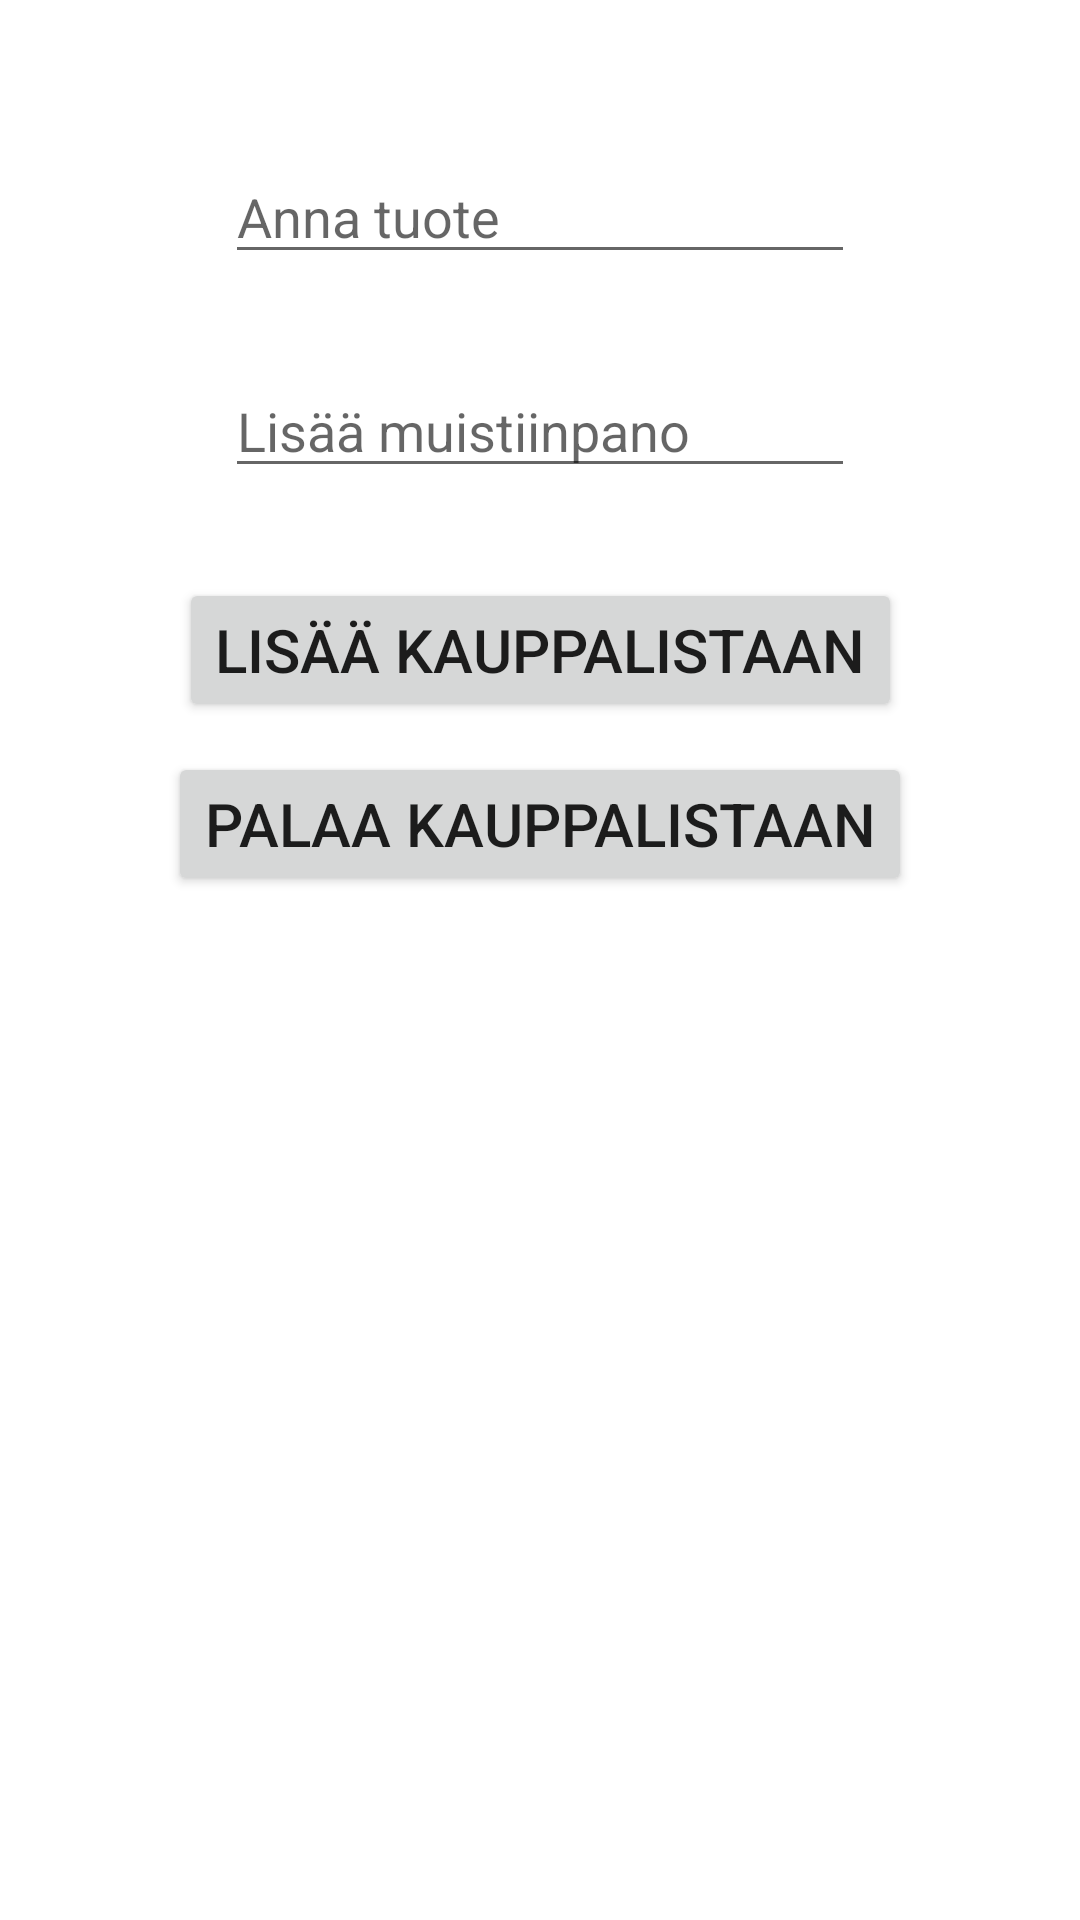

Android layout source for this screen:
<!-- AndroidManifest.xml: application theme Theme.Ostoslista -->
<!-- res/layout/activity_add.xml -->
<?xml version="1.0" encoding="utf-8"?>
<androidx.constraintlayout.widget.ConstraintLayout xmlns:android="http://schemas.android.com/apk/res/android"
    xmlns:app="http://schemas.android.com/apk/res-auto"
    xmlns:tools="http://schemas.android.com/tools"
    android:layout_width="match_parent"
    android:layout_height="match_parent"
    tools:context=".activity_add">

    <EditText
        android:id="@+id/txtAddSomething"
        android:layout_width="wrap_content"
        android:layout_height="wrap_content"
        android:layout_marginTop="50dp"
        android:ems="10"
        android:hint="Anna tuote"
        android:inputType="textPersonName"
        app:layout_constraintEnd_toEndOf="parent"
        app:layout_constraintStart_toStartOf="parent"
        app:layout_constraintTop_toTopOf="parent" />

    <EditText
        android:id="@+id/txtAddNote"
        android:layout_width="wrap_content"
        android:layout_height="wrap_content"
        android:layout_marginTop="30dp"
        android:ems="10"
        android:hint="Lisää muistiinpano"
        android:inputType="textPersonName"
        app:layout_constraintEnd_toEndOf="parent"
        app:layout_constraintStart_toStartOf="parent"
        app:layout_constraintTop_toBottomOf="@+id/txtAddSomething" />

    <Button
        android:id="@+id/button"
        android:layout_width="wrap_content"
        android:layout_height="wrap_content"
        android:layout_marginTop="30dp"
        android:onClick="addToBasket"
        android:text="Lisää kauppalistaan"
        android:textSize="20sp"
        app:cornerRadius="10dp"
        app:layout_constraintEnd_toEndOf="parent"
        app:layout_constraintStart_toStartOf="parent"
        app:layout_constraintTop_toBottomOf="@+id/txtAddNote" />

    <Button
        android:id="@+id/btnShowCart"
        android:layout_width="wrap_content"
        android:layout_height="wrap_content"
        android:layout_marginTop="10dp"
        android:onClick="switchToShoppingCart"
        android:text="Palaa Kauppalistaan"
        android:textSize="20sp"
        app:cornerRadius="10dp"
        app:layout_constraintEnd_toEndOf="parent"
        app:layout_constraintStart_toStartOf="parent"
        app:layout_constraintTop_toBottomOf="@+id/button" />

</androidx.constraintlayout.widget.ConstraintLayout>
<!-- resources referenced by this layout -->
<resources>
  <style name="Theme.Ostoslista" parent="Theme.MaterialComponents.DayNight.DarkActionBar">
          
          <item name="colorPrimary">@color/purple_500</item>
          <item name="colorPrimaryVariant">@color/purple_700</item>
          <item name="colorOnPrimary">@color/white</item>
          
          <item name="colorSecondary">@color/teal_200</item>
          <item name="colorSecondaryVariant">@color/teal_700</item>
          <item name="colorOnSecondary">@color/black</item>
          
          <item name="android:statusBarColor">?attr/colorPrimaryVariant</item>
          
      </style>
  <!-- not gathered from this repository: default colours our renderer supplied (Android Studio template values) -->
  <color name="purple_500">#FF6200EE</color>
  <color name="purple_700">#FF3700B3</color>
  <color name="teal_200">#FF03DAC5</color>
  <color name="teal_700">#FF018786</color>
  <color name="black">#FF000000</color>
  <color name="white">#FFFFFFFF</color>
</resources>
